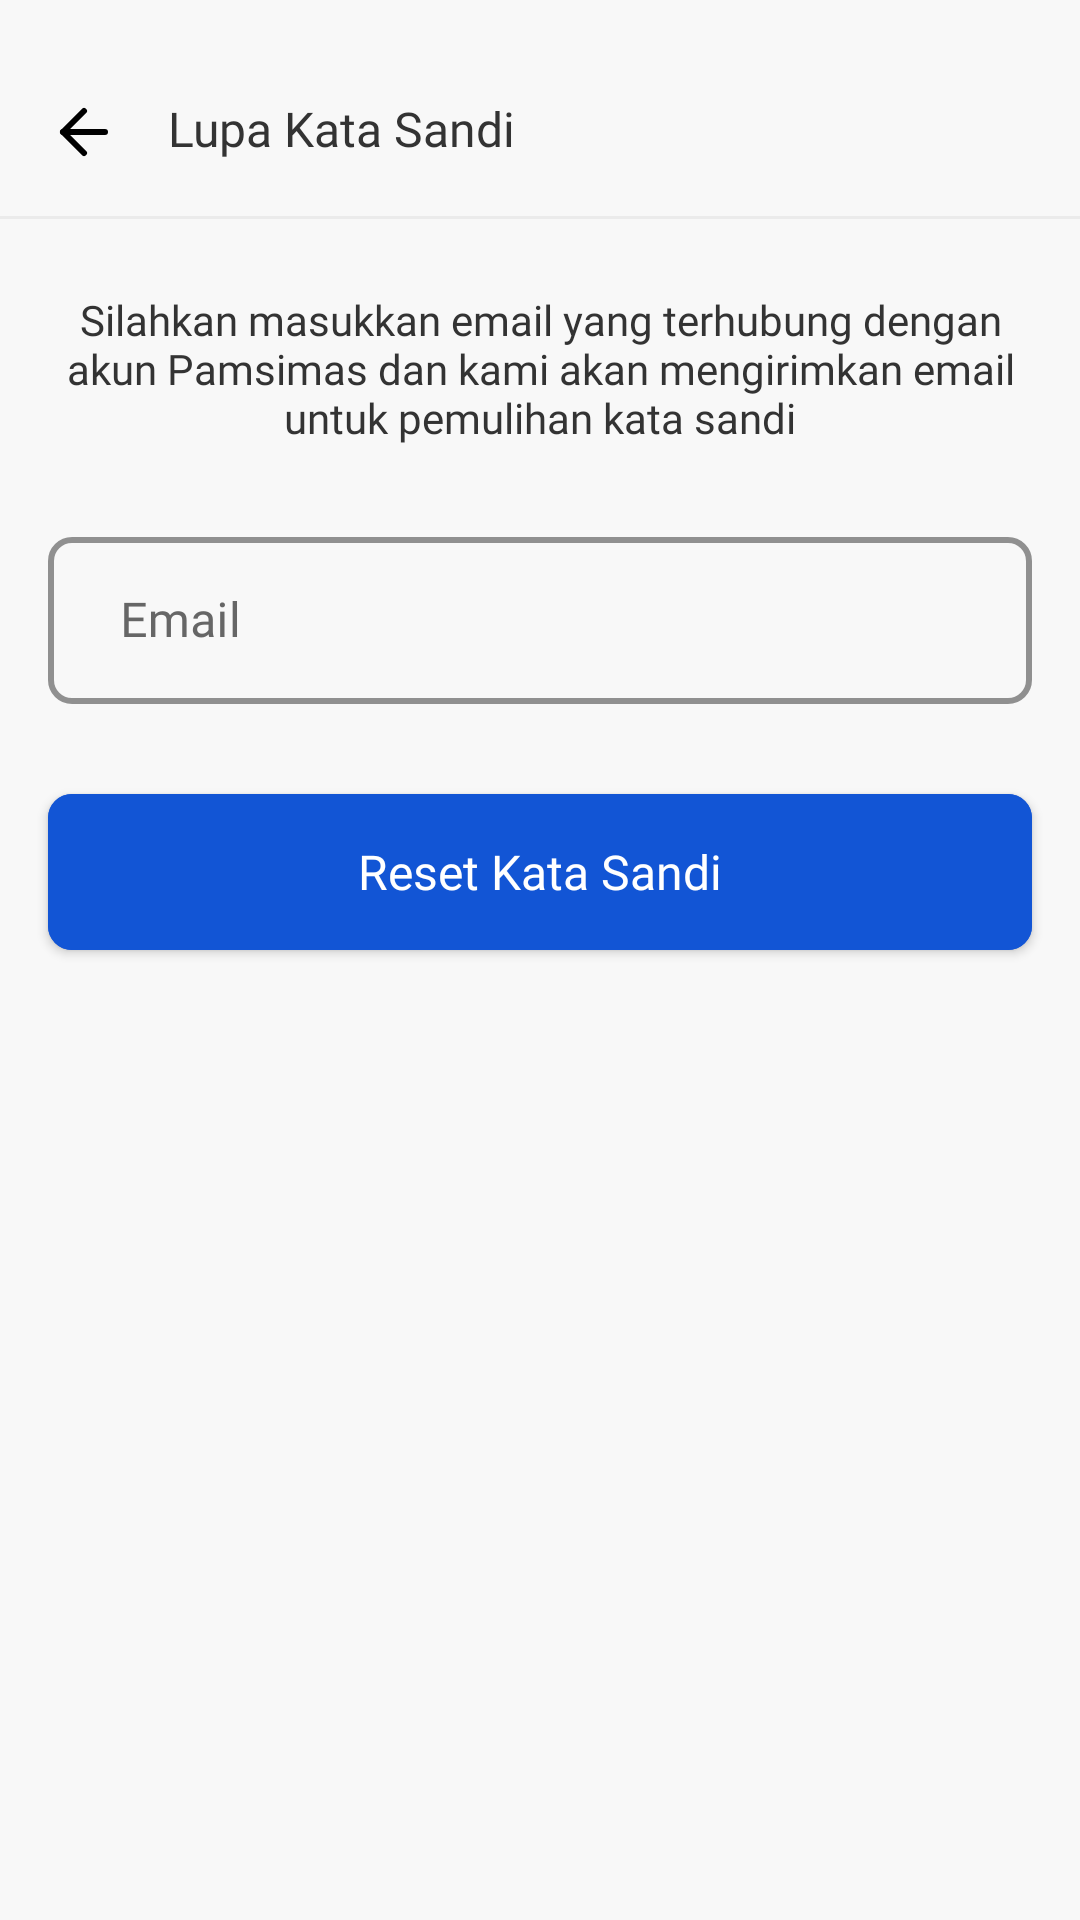

Here is an Android app screen rendered from its layout file. Give the layout XML and the strings, colors and styles it references.
<!-- AndroidManifest.xml: application theme Theme.PamsimasApps -->
<!-- res/layout/fragment_forgot_password.xml -->
<?xml version="1.0" encoding="utf-8"?>
<androidx.constraintlayout.widget.ConstraintLayout xmlns:android="http://schemas.android.com/apk/res/android"
    xmlns:app="http://schemas.android.com/apk/res-auto"
    xmlns:tools="http://schemas.android.com/tools"
    android:layout_width="match_parent"
    android:layout_height="match_parent"
    android:background="@color/colorBackground"
    tools:context=".ui.login.ForgotPasswordFragment">

    <ImageView
        android:id="@+id/ic_back"
        android:layout_width="wrap_content"
        android:layout_height="wrap_content"
        android:layout_marginStart="16dp"
        android:layout_marginTop="32dp"
        android:src="@drawable/ic_back"
        app:layout_constraintStart_toStartOf="parent"
        app:layout_constraintTop_toTopOf="parent" />

    <View
        android:id="@+id/view"
        android:layout_width="match_parent"
        android:layout_height="1dp"
        android:layout_marginTop="16dp"
        android:background="@color/border"
        app:layout_constraintTop_toBottomOf="@+id/ic_back" />

    <TextView
        android:id="@+id/textView20"
        android:layout_width="wrap_content"
        android:layout_height="wrap_content"
        android:layout_marginTop="32dp"
        android:fontFamily="@font/poppins_bold"
        android:text="Lupa Kata Sandi"
        android:layout_marginStart="16dp"
        android:textColor="@color/hitam"
        android:textSize="16sp"
        app:layout_constraintStart_toEndOf="@+id/ic_back"
        app:layout_constraintTop_toTopOf="parent" />

    <TextView
        android:id="@+id/textView21"
        style="@style/Responnsive16dp"
        android:layout_width="match_parent"
        android:layout_height="wrap_content"
        android:layout_marginTop="24dp"
        android:fontFamily="@font/poppins"
        android:text="@string/silahkan_masukkan_email_yang_terhubung_dengan_akun_pamsimas_dan_kami_akan_mengirimkan_email_untuk_pemulihan_kata_sandi"
        android:gravity="center"
        android:textColor="@color/hitam"
        android:textSize="14sp"
        app:layout_constraintEnd_toEndOf="parent"
        app:layout_constraintStart_toStartOf="parent"
        app:layout_constraintTop_toBottomOf="@+id/view" />

    <com.google.android.material.textfield.TextInputLayout
        android:id="@+id/text_input_first"
        style="@style/Widget.MaterialComponents.TextInputLayout.OutlinedBox"
        android:layout_width="match_parent"
        android:layout_height="wrap_content"
        android:layout_marginStart="16dp"
        android:layout_marginEnd="16dp"
        android:layout_marginTop="24dp"
        android:focusableInTouchMode="true"
        android:hint="@string/email"
        android:textColorHint="@color/abu"
        app:boxCornerRadiusBottomEnd="8dp"
        app:boxCornerRadiusBottomStart="8dp"
        app:boxCornerRadiusTopEnd="8dp"
        app:boxCornerRadiusTopStart="8dp"
        app:boxStrokeColor="@color/border"
        app:boxStrokeWidth="2dp"
        app:hintTextColor="@color/abu"
        app:hintTextAppearance="@style/hint_text_input"
        app:layout_constraintStart_toStartOf="parent"
        app:layout_constraintTop_toBottomOf="@+id/textView21">

        <com.google.android.material.textfield.TextInputEditText
            android:id="@+id/et_email"
            android:layout_width="match_parent"
            android:layout_height="wrap_content"
            android:fontFamily="@font/poppins"
            android:inputType="textEmailAddress"
            android:paddingHorizontal="24dp"
            android:textColor="@color/abu"
            android:textColorHint="@color/abu"
            android:textSize="16sp"/>

    </com.google.android.material.textfield.TextInputLayout>

    <com.google.android.material.button.MaterialButton
        android:id="@+id/btn_forgot_password"
        style="@style/ButtonStyle"
        app:cornerRadius="8dp"
        android:layout_marginTop="24dp"
        android:text="@string/reset_password"
        app:layout_constraintEnd_toEndOf="parent"
        app:layout_constraintStart_toStartOf="parent"
        app:layout_constraintTop_toBottomOf="@+id/text_input_first" />

</androidx.constraintlayout.widget.ConstraintLayout>
<!-- resources referenced by this layout -->
<resources>
  <color name="abu">#666666</color>
  <color name="border">#EBEBEB</color>
  <color name="colorBackground">#F8F8F8</color>
  <color name="hitam">#333333</color>
  <!-- drawable ic_back (drawable) -->
  <vector xmlns:android="http://schemas.android.com/apk/res/android"
      android:width="24dp"
      android:height="24dp"
      android:viewportWidth="24"
      android:viewportHeight="24">
    <path
        android:pathData="M19,12H5"
        android:strokeLineJoin="round"
        android:strokeWidth="2"
        android:fillColor="#00000000"
        android:strokeColor="#000000"
        android:strokeLineCap="round"/>
    <path
        android:pathData="M12,19L5,12L12,5"
        android:strokeLineJoin="round"
        android:strokeWidth="2"
        android:fillColor="#00000000"
        android:strokeColor="#000000"
        android:strokeLineCap="round"/>
  </vector>
  <string name="email">Email</string>
  <string name="reset_password">Reset Kata Sandi</string>
  <string name="silahkan_masukkan_email_yang_terhubung_dengan_akun_pamsimas_dan_kami_akan_mengirimkan_email_untuk_pemulihan_kata_sandi">Silahkan masukkan email yang terhubung dengan akun Pamsimas dan kami akan mengirimkan email untuk pemulihan kata sandi</string>
  <style name="ButtonStyle">
          <item name="android:layout_width">match_parent</item>
          <item name="android:layout_height">64dp</item>
          <item name="android:textSize">16sp</item>
          <item name="android:textColor">@color/white</item>
          <item name="android:textAllCaps">false</item>
          <item name="android:fontFamily">@font/poppins_medium</item>
          <item name="android:backgroundTint">@color/color_states_materialbutton</item>
          <item name="android:layout_marginStart">16dp</item>
          <item name="android:layout_marginEnd">16dp</item>
          <item name="android:letterSpacing">0</item>
      </style>
  <style name="Responnsive16dp">
          <item name="android:layout_marginStart">16dp</item>
          <item name="android:layout_marginEnd">16dp</item>
      </style>
  <style name="hint_text_input" parent="TextAppearance.Design.Hint">
          <item name="fontFamily">@font/poppins_medium</item>
          <item name="android:textSize">14sp</item>
      </style>
  <style name="Theme.PamsimasApps" parent="Theme.MaterialComponents.Light.NoActionBar">
          
          <item name="colorPrimary">@color/bluePrimary</item>
          <item name="colorPrimaryVariant">@color/bluePrimary</item>
          <item name="colorOnPrimary">@color/white</item>
          
          <item name="colorSecondary">@color/teal_200</item>
          <item name="colorSecondaryVariant">@color/teal_700</item>
          <item name="colorOnSecondary">@color/black</item>
          
          <item name="android:statusBarColor" tools:targetApi="l">?attr/colorPrimaryVariant</item>
          <item name="android:forceDarkAllowed" tools:targetApi="q">false</item>
          
      </style>
  <color name="white">#FFFFFFFF</color>
  <color name="bluePrimary">#1255D5</color>
  <color name="teal_200">#FF03DAC5</color>
  <color name="teal_700">#FF018786</color>
  <color name="black">#FF000000</color>
</resources>
